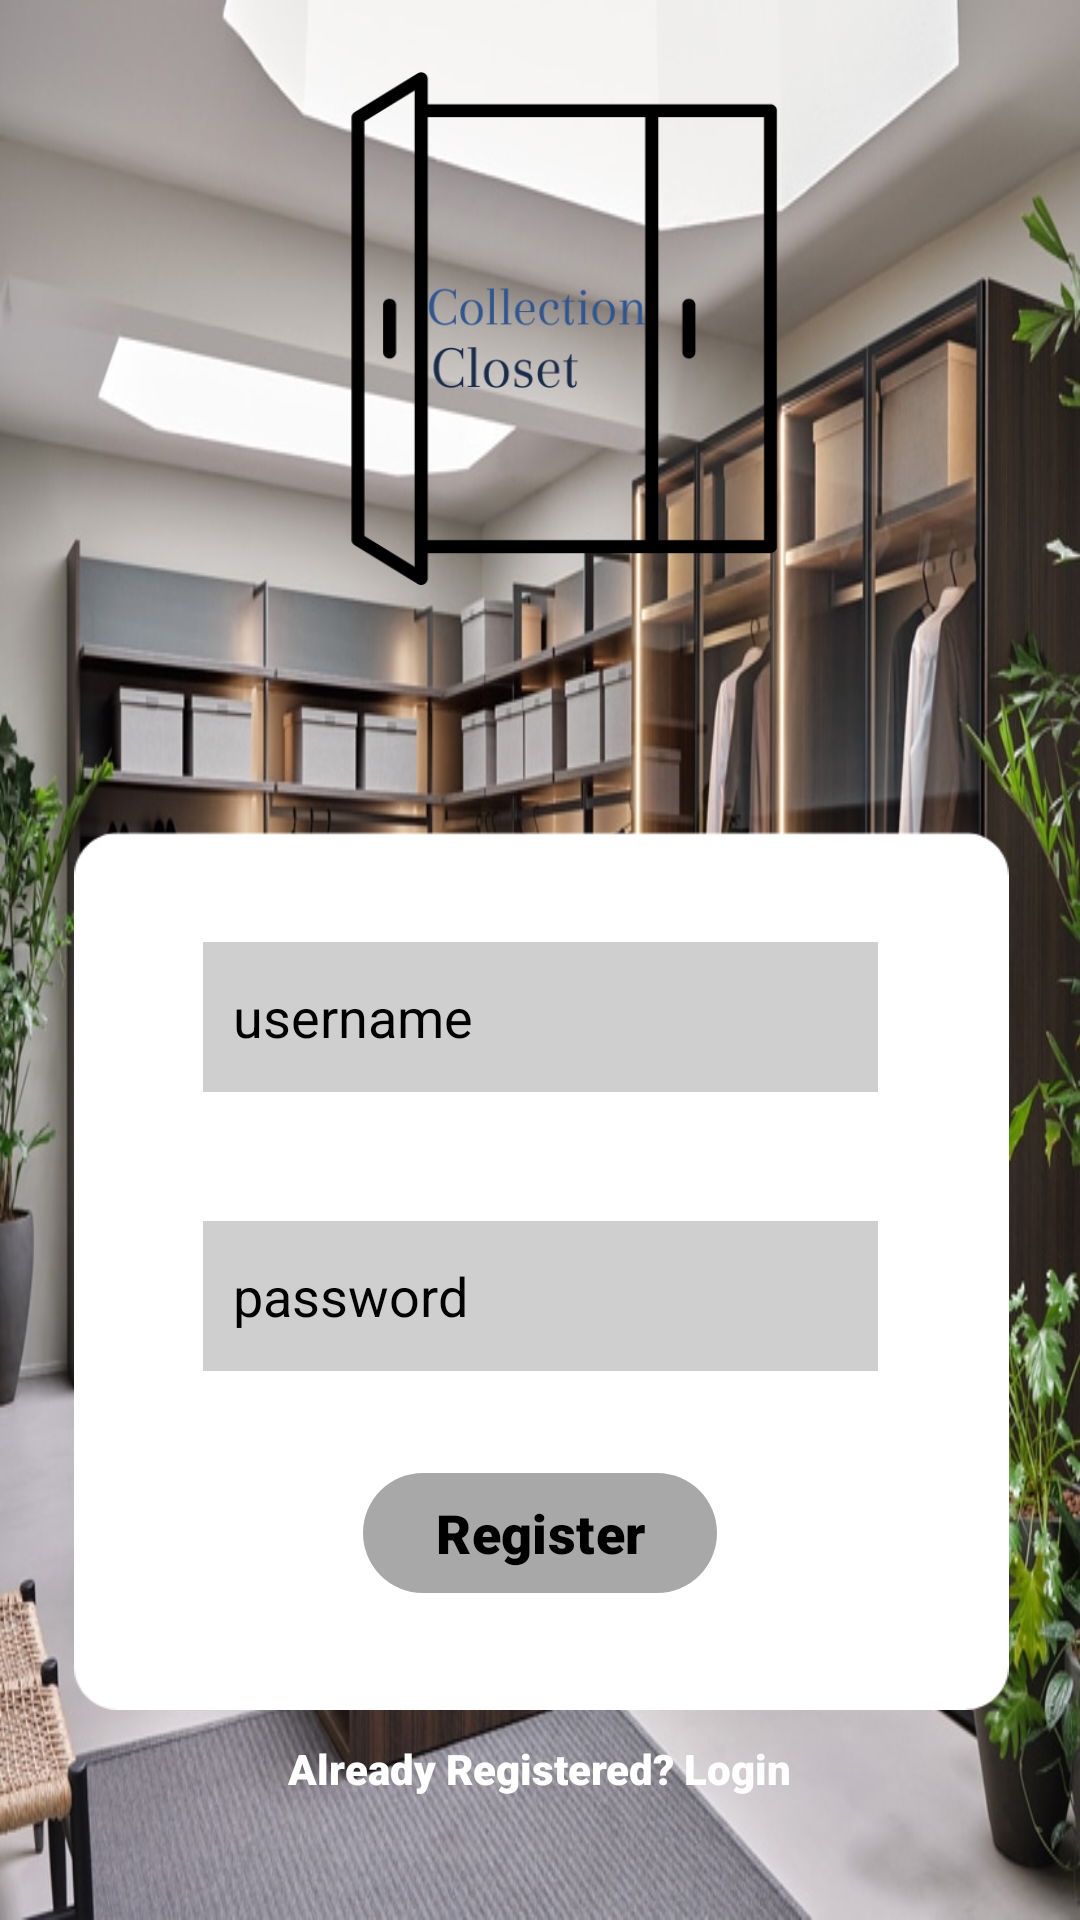

This screen was rendered from an Android layout file. Write that file and the resources it references.
<!-- AndroidManifest.xml: application theme Theme.CollectionCloset_2 -->
<!-- res/layout/activity_main.xml -->
<?xml version="1.0" encoding="utf-8"?>
<androidx.constraintlayout.widget.ConstraintLayout xmlns:android="http://schemas.android.com/apk/res/android"
    xmlns:app="http://schemas.android.com/apk/res-auto"
    xmlns:tools="http://schemas.android.com/tools"
    android:layout_width="match_parent"
    android:layout_height="match_parent"
    android:background="@drawable/walkin"
    tools:context=".MainActivity">

    <ImageView
        android:id="@+id/Logo_2"
        android:layout_width="171dp"
        android:layout_height="187dp"
        android:layout_marginStart="15dp"
        android:layout_marginTop="16dp"
        android:layout_marginEnd="15dp"
        android:contentDescription="@string/Logo"
        app:layout_constraintEnd_toEndOf="parent"
        app:layout_constraintHorizontal_bias="0.535"
        app:layout_constraintStart_toStartOf="parent"
        app:layout_constraintTop_toTopOf="parent"
        app:srcCompat="@drawable/closet_fixed"
        tools:srcCompat="@drawable/closet_fixed" />

    <ImageView
        android:id="@+id/uibackground"
        android:layout_width="577dp"
        android:layout_height="554dp"
        android:layout_marginStart="100dp"
        android:layout_marginTop="16dp"
        android:layout_marginEnd="100dp"
        android:layout_marginBottom="100dp"
        app:layout_constraintBottom_toTopOf="@+id/tv_Login"
        app:layout_constraintEnd_toEndOf="parent"
        app:layout_constraintStart_toStartOf="parent"
        app:layout_constraintTop_toTopOf="parent"
        app:srcCompat="@drawable/box_2" />

    <com.google.android.material.button.MaterialButton
        android:id="@+id/btn_Register"
        android:layout_width="wrap_content"
        android:layout_height="wrap_content"
        android:layout_marginTop="30dp"
        android:backgroundTint="#30000000"
        android:fontFamily="sans-serif-black"
        android:onClick="onButtonClick"
        android:text="@string/Register"
        android:textColor="@color/black"
        android:textSize="18sp"
        app:layout_constraintEnd_toEndOf="parent"
        app:layout_constraintStart_toStartOf="parent"
        app:layout_constraintTop_toBottomOf="@+id/ed_password" />

    <EditText
        android:id="@+id/ed_username"
        android:layout_width="225dp"
        android:layout_height="50dp"
        android:layout_marginStart="100dp"
        android:layout_marginTop="100dp"
        android:layout_marginEnd="100dp"
        android:layout_marginBottom="30dp"
        android:background="#30000000"
        android:drawableLeft="@drawable/baseline_person_24"
        android:drawablePadding="20dp"
        android:ems="10"
        android:hint="username"
        android:inputType="text"
        android:padding="10dp"
        android:textColor="@color/black"
        android:textColorHint="@color/black"
        app:layout_constraintBottom_toTopOf="@+id/ed_password"
        app:layout_constraintEnd_toEndOf="parent"
        app:layout_constraintStart_toStartOf="parent"
        app:layout_constraintTop_toBottomOf="@+id/Logo_2"
        app:layout_constraintVertical_bias="0.458" />

    <EditText
        android:id="@+id/ed_password"
        android:layout_width="225dp"
        android:layout_height="50dp"
        android:layout_marginStart="100dp"
        android:layout_marginTop="204dp"
        android:layout_marginEnd="100dp"
        android:background="#30000000"
        android:drawableLeft="@drawable/baseline_password_24"
        android:drawablePadding="20dp"
        android:ems="10"
        android:hint="password"
        android:inputType="textPassword"
        android:padding="10dp"
        android:textColor="@color/black"
        android:textColorHint="@color/black"
        app:layout_constraintEnd_toEndOf="parent"
        app:layout_constraintStart_toStartOf="parent"
        app:layout_constraintTop_toBottomOf="@+id/Logo_2" />

    <TextView
        android:id="@+id/tv_Login"
        android:layout_width="wrap_content"
        android:layout_height="wrap_content"
        android:layout_marginStart="125dp"
        android:layout_marginTop="10dp"
        android:layout_marginEnd="125dp"
        android:fontFamily="sans-serif-black"
        android:text="Already Registered? Login"
        android:textAllCaps="false"
        android:textColor="#FFFFFF"
        android:textStyle="bold"
        app:layout_constraintEnd_toEndOf="parent"
        app:layout_constraintStart_toStartOf="parent"
        app:layout_constraintTop_toBottomOf="@+id/uibackground" />

</androidx.constraintlayout.widget.ConstraintLayout>
<!-- resources referenced by this layout -->
<resources>
  <!-- drawable box_2: png bitmap (drawable, 5352 bytes) -->
  <!-- drawable closet_fixed: png bitmap (drawable, 12282 bytes) -->
  <!-- drawable walkin: jpg bitmap (drawable, 167347 bytes) -->
  <string name="Logo">Logo</string>
  <string name="Register">Register</string>
  <style name="Theme.CollectionCloset_2" parent="Base.Theme.CollectionCloset_2" />
  <style name="Base.Theme.CollectionCloset_2" parent="Theme.Material3.DayNight.NoActionBar">
          
          
      </style>
  <!-- not gathered from this repository: default colours our renderer supplied (Android Studio template values) -->
  <color name="black">#FF000000</color>
</resources>
